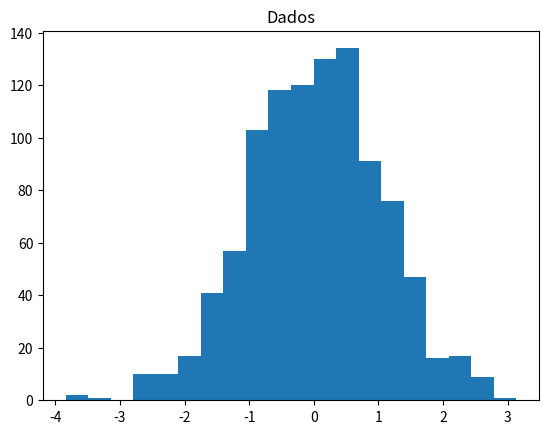
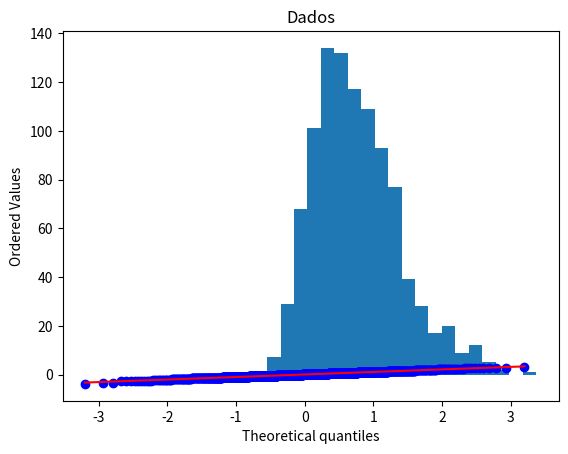
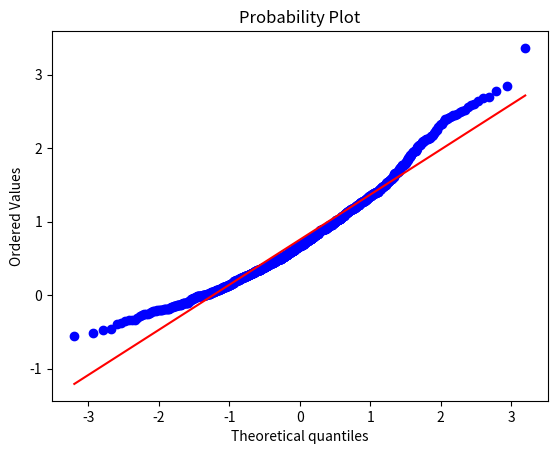

Python code for these plots, in order:
from scipy import stats
from scipy.stats import norm, skewnorm
import matplotlib.pyplot as plt

#gera 1000 dados aletatórios em uma distribuição normal
dados = norm.rvs(size = 1000)
plt.hist(dados, bins= 20)
plt.title('Dados')
plt.show()

#gráfico para verificar se o gráfico tem distribuição normal
fig, ax = plt.subplots()
stats.probplot(dados, fit = True, plot = ax)
plt.show()

#teste de shapiro
#segundo elemento é a hipotese nula
print(stats.shapiro(dados))

#dados enviezados
dados2 = skewnorm.rvs(4, size = 1000)
#gera 1000 dados aletatórios em uma distribuição normal
plt.hist(dados2, bins= 20)
plt.title('Dados')
plt.show()

#gráfico para verificar se o gráfico tem distribuição normal
fig, ax = plt.subplots()
stats.probplot(dados2, fit = True, plot = ax)
plt.show()

#teste de shapiro
#segundo elemento é a hipotese nula
print(stats.shapiro(dados2))